The GitHub repository DongCiLu/BioGAN contains a labelled image folder "supervised_split" with 2 categories: non rosette, rosette. Examples follow, each with its label.

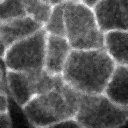
Label: rosette

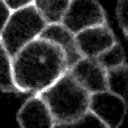
Label: non rosette

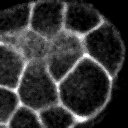
Label: non rosette

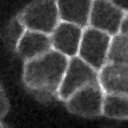
Label: non rosette

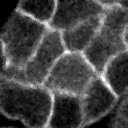
Label: non rosette

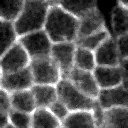
Label: non rosette
